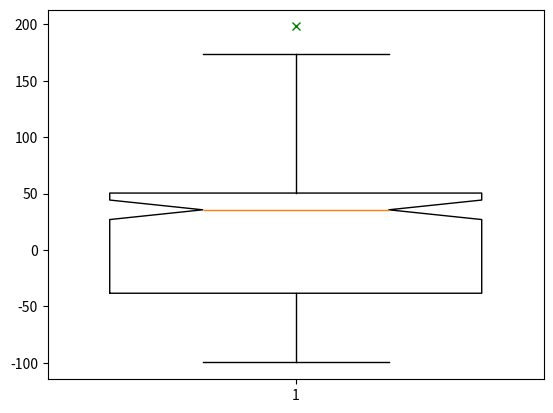

This figure's Python source:
import numpy as np
import matplotlib.pyplot  as plt
spread = 100*np.random.rand(100)
center = np.ones(50)*50
print(spread)
print(center)
flier_high = 100*np.random.rand(10)+100
flier_low = -100*np.random.rand(100)
print(flier_high)
print(flier_low)
data = np.concatenate((spread,center,flier_high,flier_low))

plt.boxplot(data,sym='gx',widths=.75,notch=True)
plt.show()
